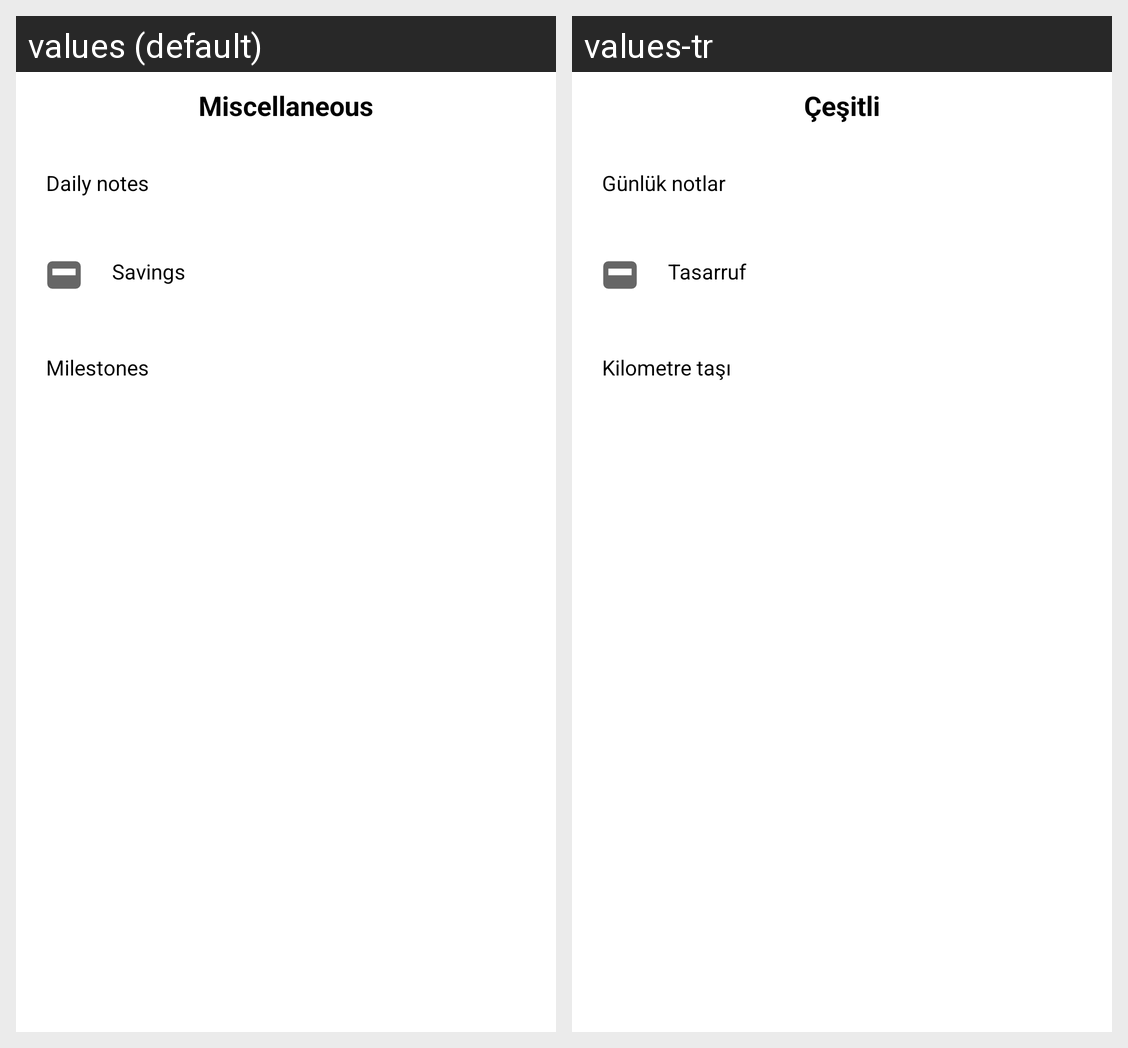

Here is an Android app screen in its default locale and in the app's own translations. Write out the translated-string differences for the strings that appear on this screen.
Android screen res/layout/dialog_misc.xml rendered under 2 locales, left to right: values (default), values-tr. Device: Nexus 5 (rendered at 1080×1920; each locale shown at half size, 540×960, under a caption strip naming it); theme Theme.Sobriety.
Strings drawn on this screen, with the default value and each locale's value (text and hints the layout hard-codes, and strings that could not be matched under every locale, appear in the picture but are not listed):

misc
  values: Miscellaneous
  values-tr: Çeşitli

daily_notes
  values: Daily notes
  values-tr: Günlük notlar

savings
  values: Savings
  values-tr: Tasarruf

milestones
  values: Milestones
  values-tr: Kilometre taşı
